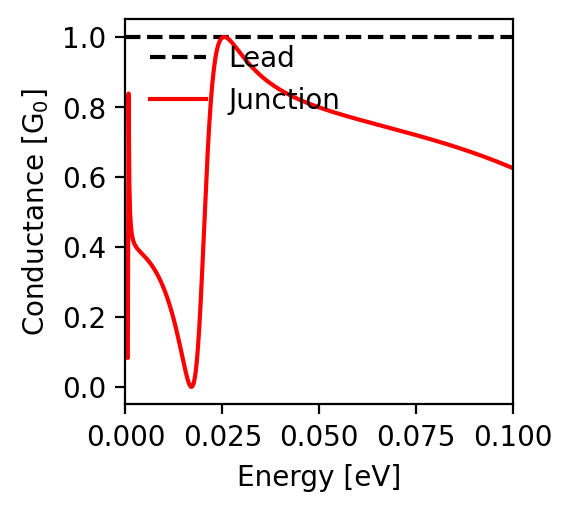

The file beside this chart, header and first rows:
energy; conductance
-0.1; 0.625
-0.0998; 0.626
-0.0996; 0.627
-0.0994; 0.628
-0.0992; 0.629
-0.099; 0.63
-0.0988; 0.631
-0.0986; 0.632
-0.0984; 0.632
-0.0982; 0.633
-0.098; 0.634
-0.0978; 0.635
-0.0976; 0.636
-0.0974; 0.637
-0.0972; 0.638
-0.097; 0.639
-0.0968; 0.64
-0.0966; 0.641
-0.0964; 0.641
-0.0962; 0.642
-0.096; 0.643
-0.0958; 0.644
-0.0956; 0.645
-0.0954; 0.646
-0.0952; 0.647
-0.095; 0.648
-0.0948; 0.648
-0.0946; 0.649
-0.0944; 0.65
-0.0942; 0.651
-0.094; 0.652
-0.0938; 0.653
-0.0936; 0.654
-0.0934; 0.654
-0.0932; 0.655
-0.093; 0.656
-0.0928; 0.657
-0.0926; 0.658
-0.0924; 0.658
-0.0922; 0.659
-0.092; 0.66
-0.0918; 0.661
-0.0916; 0.662
-0.0914; 0.662
-0.0912; 0.663
-0.091; 0.664
-0.0908; 0.665
-0.0906; 0.666
-0.0904; 0.666
-0.0902; 0.667
-0.09; 0.668
-0.0898; 0.669
-0.0896; 0.67
-0.0894; 0.67
-0.0892; 0.671
-0.089; 0.672
-0.0888; 0.673
-0.0886; 0.673
-0.0884; 0.674
-0.0882; 0.675
... 941 more rows
